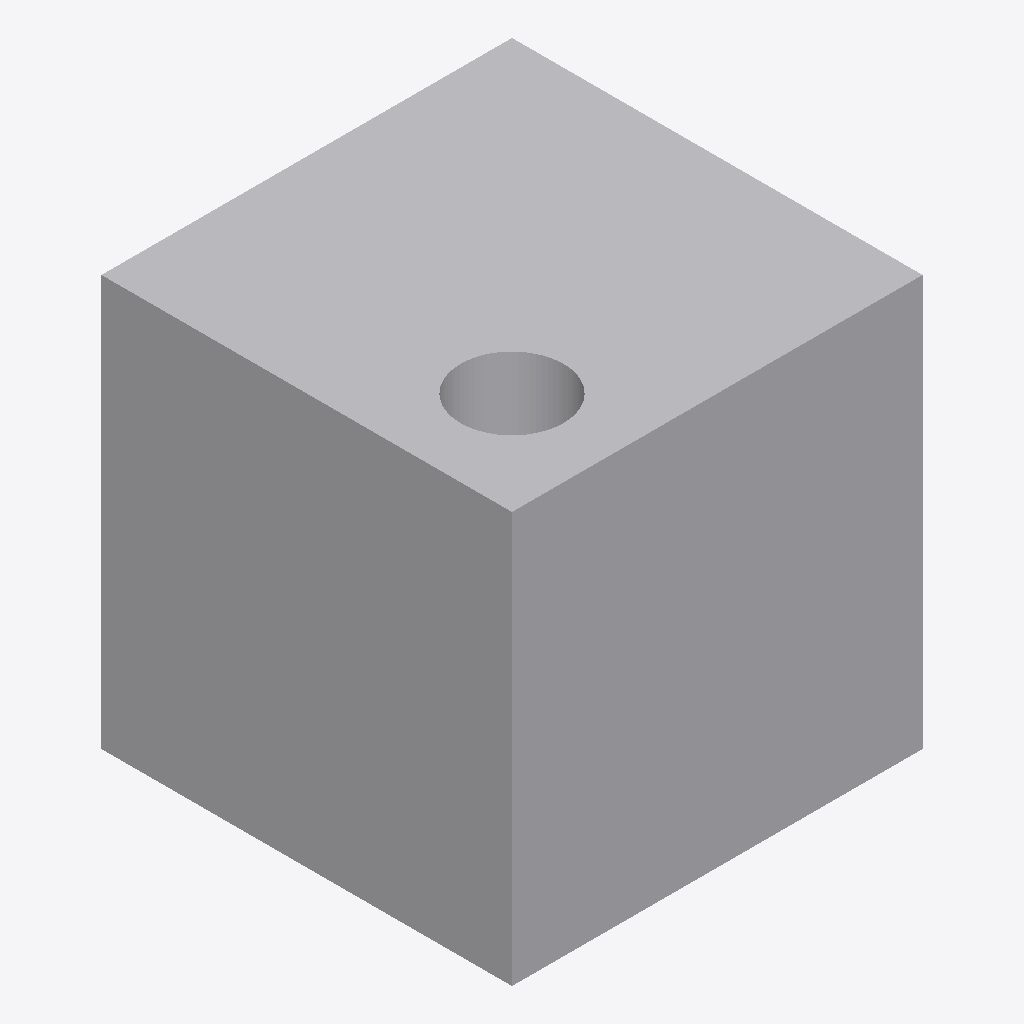
Isometric view of an IFC building model (IFC-SPF (STEP), schema IFC4, length unit metre), seen from the south-west, elements coloured by IFC class (only those large enough to see are counted): 3 other elements (light grey).
Extent 4.0 m × 4.0 m × 4.0 m (x, y, z). Storeys (1): Storey at 0.00 m. Elements (7): 7 IfcBuildingElementProxy.

HEADER;
FILE_DESCRIPTION(('SYNTHETIC; issue 7955; not authoring-tool evidence'),'2;1');
FILE_NAME('synthetic.ifc','2026-10-24T00:00:00',('ifc-lite'),(''),'deterministic synthetic generator','ifc-lite','MPL-2.0');
FILE_SCHEMA(('IFC4'));
ENDSEC;
DATA;
#8=IFCPROJECT('1k3WHa78LLdxtnl_31zVbz',$,'SYNTHETIC qualification',$,$,$,$,(#4),#7);
#10=IFCSITE('36DdougNjQ_AtI0CJJFJlc',$,'Site',$,$,#9,$,$,.ELEMENT.,$,$,$,$,$);
#11=IFCBUILDING('1BknJNVFPI6BdXmwlqvskS',$,'Building',$,$,#9,$,$,.ELEMENT.,$,$,$);
#12=IFCBUILDINGSTOREY('1z6aK_br5TquaKLJUVqX38',$,'Storey',$,$,#9,$,$,.ELEMENT.,0.0);
#1012=IFCBUILDINGELEMENTPROXY('2fXYBXT_LNtQqM5SVCVHVn',$,'square-omitted',$,$,#9,#1011,$,.NOTDEFINED.);
#1032=IFCBUILDINGELEMENTPROXY('172Q1sD6TJKBj1nO$LFG2C',$,'quarter-explicit',$,$,#9,#1031,$,.NOTDEFINED.);
#1062=IFCBUILDINGELEMENTPROXY('1FZ4uzrWPKxhfzaJcZvi4L',$,'circle-with-opening',$,$,#9,#1061,$,.NOTDEFINED.);
ENDSEC;
